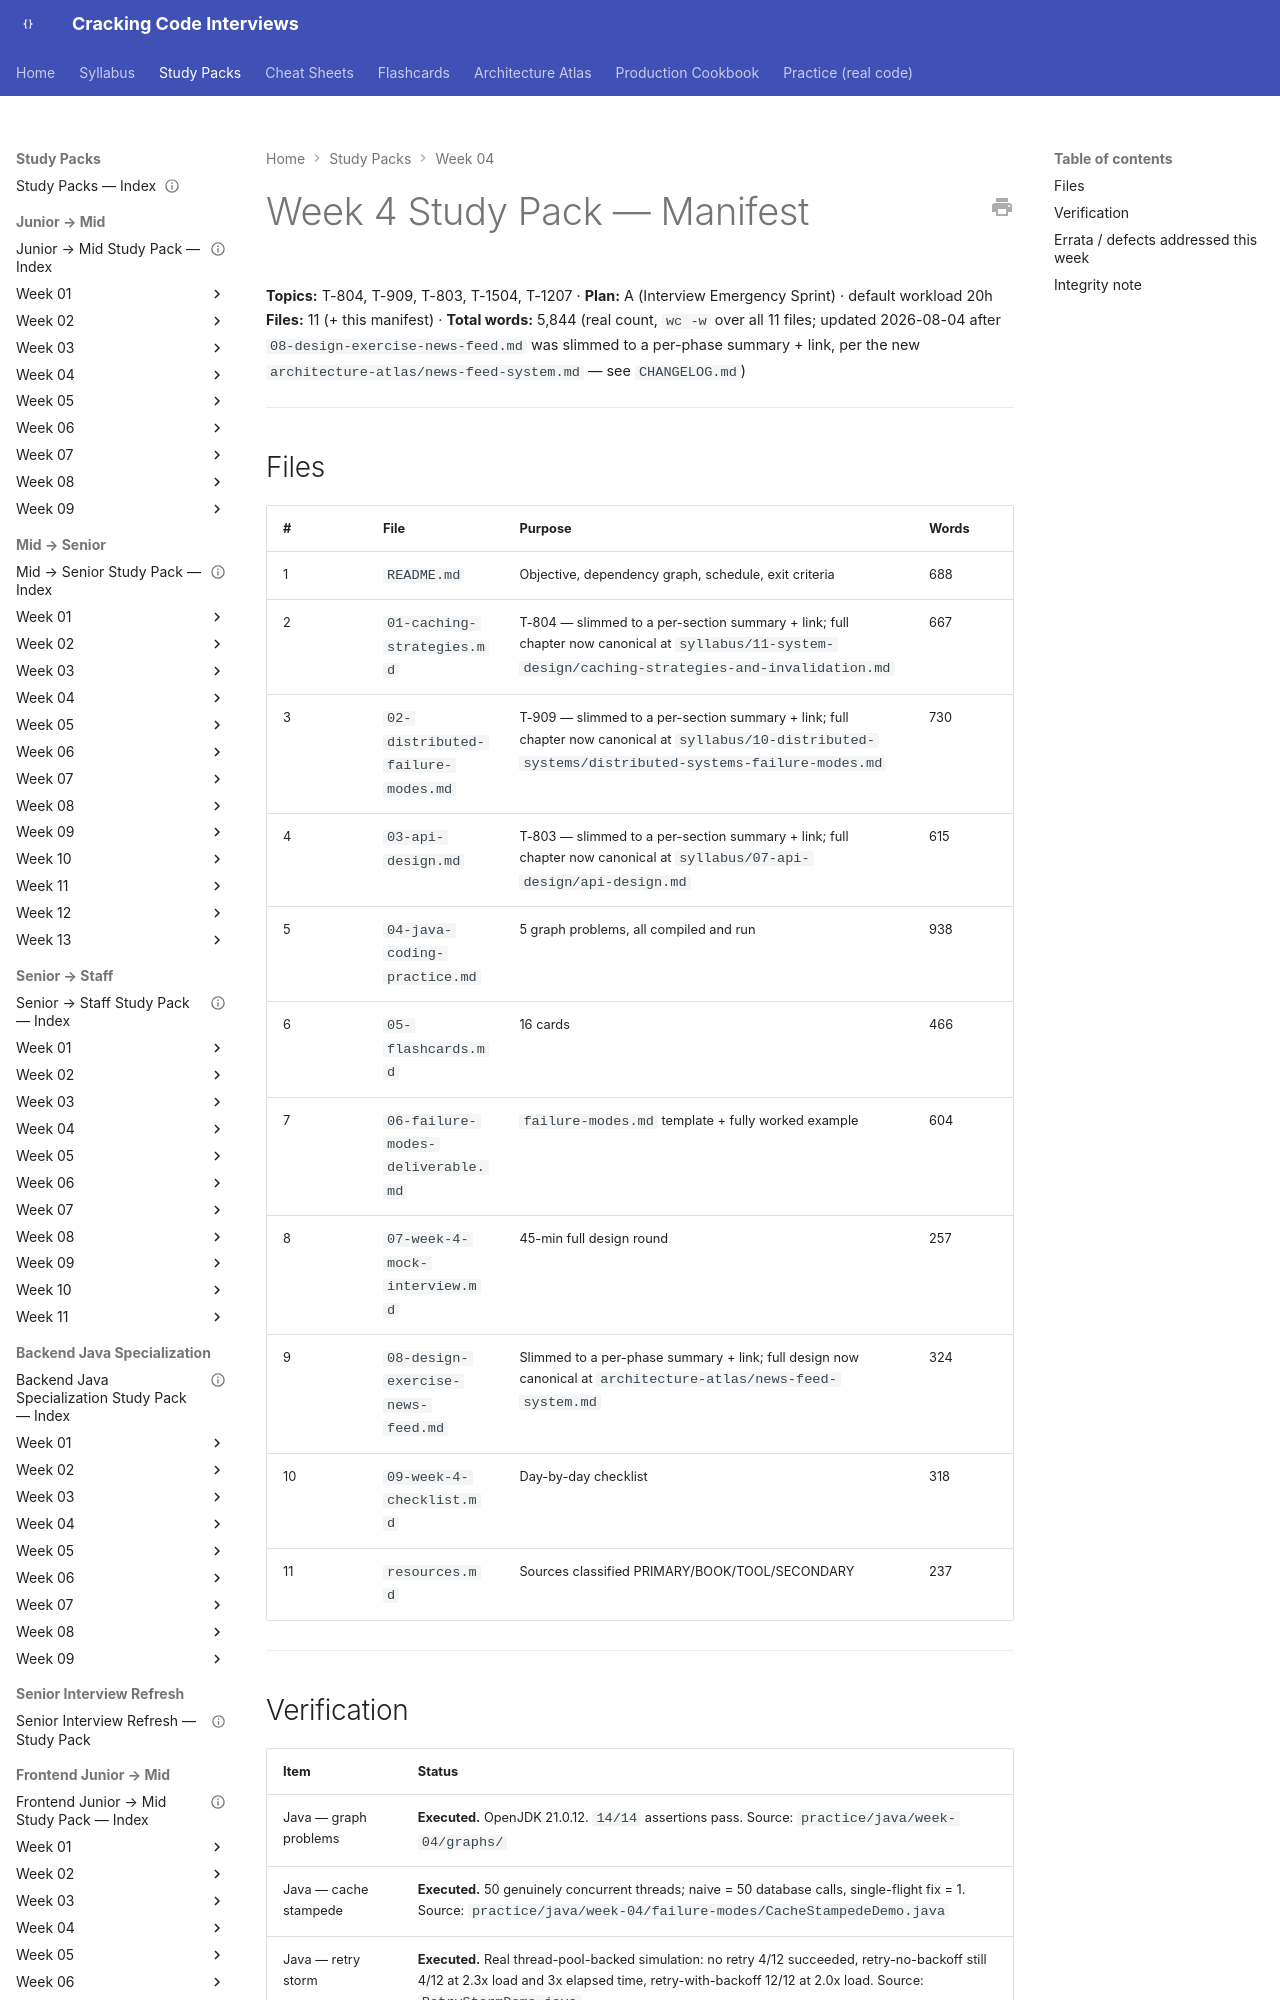

repository: JuanMelendres/cracking-code-interviews · page: study-packs/week-04/MANIFEST/index.html · generator: mkdocs

---
title: "Week 4 Study Pack — Manifest"
week: 4
last_reviewed: 2026-07-29
---

# Week 4 Study Pack — Manifest

**Topics:** T-804, T-909, T-803, T-1504, T-1207 · **Plan:** A (Interview Emergency Sprint) · default workload 20h
**Files:** 11 (+ this manifest) · **Total words:** 5,844 (real count, `wc -w` over all 11 files; updated 2026-08-04 after `08-design-exercise-news-feed.md` was slimmed to a per-phase summary + link, per the new `architecture-atlas/news-feed-system.md` — see `CHANGELOG.md`)

---
